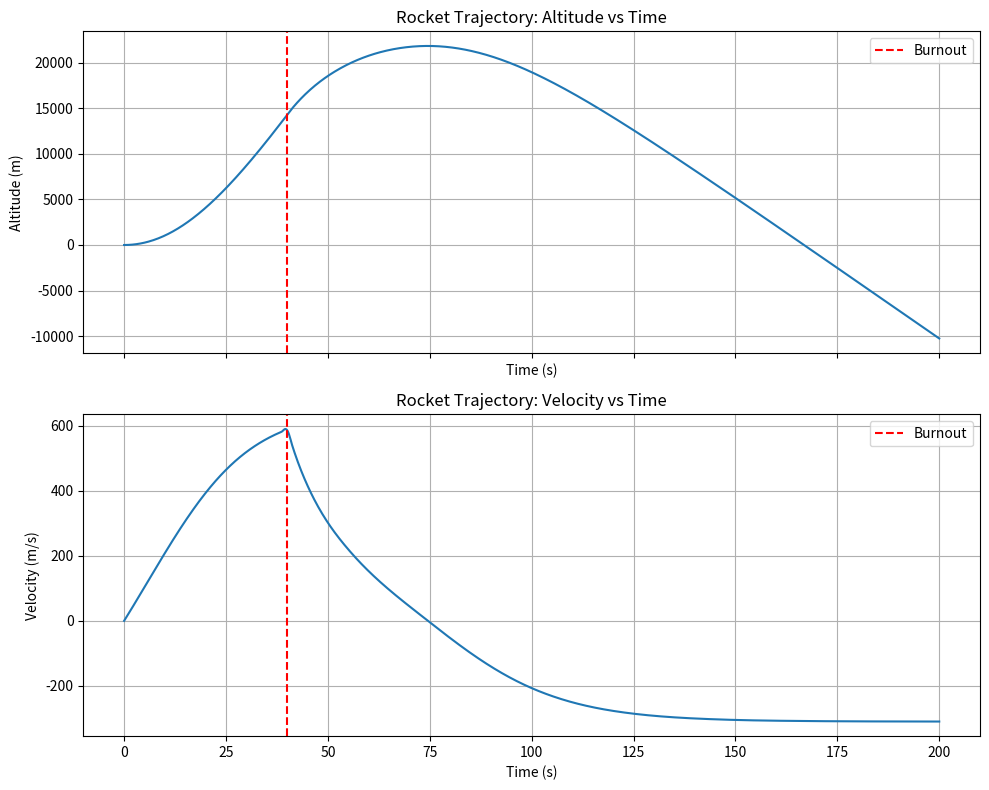

Generate this figure with matplotlib:
# ============================================
# Day 7 Exercise: SciPy — fsolve and solve_ivp
# ============================================
# Replace your manual numerical methods with
# SciPy, then solve a rocket trajectory ODE.
# ============================================

import numpy as np
import matplotlib.pyplot as plt
from scipy.optimize import fsolve
from scipy.integrate import solve_ivp

# =============================================
# PART A: fsolve — Replace your bisection method
# =============================================

gamma = 1.4

# Remember Day 3? You wrote a bisection method to find M from A/A*.
# Now do the same with fsolve.
#
# fsolve needs a function that equals ZERO at the solution.
# If you want A/A*(M) = target, you write:
#   f(M) = A/A*(M) - target = 0
#
# Write a function: area_equation(M, target, gamma)
# It should return: (computed A/A*) - target
#
# Then use fsolve to find M for A/A* = 2.0 (subsonic and supersonic)

# YOUR CODE HERE
# def area_equation(M, target, gamma):
#     ...
#     return computed_A_ratio - target
def area_equation(M, target, gamma):
    term1 = ((2/(gamma+1)) * (1 + ((gamma-1)/2) * M**2))**((gamma+1)/(2*(gamma-1)))
    computed_A_ratio = (1/M) * term1
    return computed_A_ratio - target
# For fsolve with extra arguments, use the 'args' parameter:
#   M_sub = fsolve(area_equation, 0.3, args=(2.0, 1.4))
#   M_sup = fsolve(area_equation, 2.0, args=(2.0, 1.4))
#
# The first argument (0.3 or 2.0) is the initial guess.
# args=(2.0, 1.4) passes target=2.0 and gamma=1.4 to your function.

# YOUR CODE HERE — solve and print both Mach numbers
# Verify: subsonic M ≈ 0.3059, supersonic M ≈ 2.1972
M_sub = fsolve(area_equation, 0.3, args=(2.0, gamma))
M_sup = fsolve(area_equation, 2.0, args=(2.0, gamma))
print(f"Subsonic Mach number: {M_sub[0]:.4f}")
print(f"Supersonic Mach number: {M_sup[0]:.4f}")


# =============================================
# PART B: solve_ivp — Sounding Rocket Trajectory
# =============================================
# A sounding rocket launches vertically. Model its trajectory.
#
# PHYSICS:
#   The rocket has two phases:
#   1. Powered flight (0 to t_burn): thrust is ON, mass decreases
#   2. Coast phase (t_burn to impact): no thrust, only gravity + drag
#
# EQUATIONS (two coupled ODEs):
#   dh/dt = v                    (height changes with velocity)
#   dv/dt = T/m - g - D/m        (Newton's second law)
#
# Where:
#   h = altitude (m)
#   v = velocity (m/s)
#   T = thrust (N) — only during powered flight
#   m = mass (kg) — decreases during burn
#   g = 9.81 m/s²
#   D = 0.5 * Cd * A * rho_air * v² (aerodynamic drag)
#
# GIVEN:
#   m_initial = 500 kg (total mass at launch)
#   m_propellant = 200 kg
#   t_burn = 40 s (burn time)
#   m_dot = m_propellant / t_burn = 5 kg/s (mass flow rate)
#   thrust = 15000 N (constant during burn)
#   Cd = 0.5 (drag coefficient)
#   A = 0.1 m² (cross-section area)
#   rho_air = 1.225 kg/m³ (assume constant for simplicity)
#
# STATE VECTOR:
#   y = [h, v]  → two variables being solved simultaneously
#   dydt = [v, (T - m*g - D) / m]
#
# STEPS:
# 1. Define a function: rocket_ode(t, y)
#    Inside, unpack y: h, v = y[0], y[1]
#    Compute mass at time t: m = m_initial - m_dot * t (during burn)
#    After burn: m = m_initial - m_propellant, T = 0
#    Compute drag: D = 0.5 * Cd * A * rho_air * v * abs(v)
#      (use v*abs(v) instead of v² so drag opposes motion direction)
#    Return [dh/dt, dv/dt]
#
# 2. Solve with solve_ivp:
#    solution = solve_ivp(rocket_ode, [0, 200], [0, 0],
#                         t_eval=np.linspace(0, 200, 1000))
#    Initial conditions: h=0, v=0 at t=0
#
# 3. Plot TWO subplots:
#    Top: Altitude vs Time
#    Bottom: Velocity vs Time
#    Mark t_burn with a vertical dashed line on both plots:
#      plt.axvline(x=t_burn, color='r', linestyle='--', label='Burnout')
#
# 4. Find and print:
#    - Maximum altitude (apogee) and when it occurs
#    - Maximum velocity and when it occurs
#    - Velocity at burnout

# GIVEN VALUES
m_initial = 500       # kg
m_propellant = 200    # kg
t_burn = 40           # s
m_dot = m_propellant / t_burn
thrust = 15000        # N
Cd = 0.5
A = 0.1               # m²
rho_air = 1.225        # kg/m³
g = 9.81

# Step 1: Define the ODE function
# def rocket_ode(t, y):
#     h = y[0]
#     v = y[1]
#     
#     # Determine if we're in powered or coast phase
#     if t < t_burn:
#         T = thrust
#         m = m_initial - m_dot * t
#     else:
#         T = 0
#         m = m_initial - m_propellant
#     
#     # Drag (note: v*abs(v) ensures drag opposes motion)
#     D = ???
#     
#     # Accelerations
#     dhdt = ???
#     dvdt = ???
#     
#     return [dhdt, dvdt]

def rocket_ode(t, y):
    h = y[0]
    v = y[1]
    
    #Determine if we're in powered phase or coast phase
    if t < t_burn:
        T = thrust
        m = m_initial - m_dot * t
    else:
        T = 0
        m = m_initial - m_propellant
        
    #Drag
    D = 0.5 * Cd * A * rho_air * v * abs(v)
    
    #Accelerations
    dhdt = v
    dvdt = (T - m*g - D) / m
    return [dhdt, dvdt]


# Step 2: Solve the ODE
solution = solve_ivp(rocket_ode, [0, 200], [0, 0], t_eval = np.linspace(0, 200, 1000))
t = solution.t
h = solution.y[0]
v = solution.y[1]

# Step 3: Plot altitude and velocity vs time (2 subplots)
fig, (ax1, ax2) = plt.subplots(2, 1, figsize=(10, 8), sharex=True)
ax1.plot(t, h)
ax1.set_xlabel('Time (s)')
ax1.set_ylabel('Altitude (m)')
ax1.set_title('Rocket Trajectory: Altitude vs Time')
ax1.axvline(x=t_burn, color='r', linestyle='--', label='Burnout')
ax1.legend()
ax1.grid()
ax2.plot(t, v)
ax2.set_xlabel('Time (s)')
ax2.set_ylabel('Velocity (m/s)')
ax2.set_title('Rocket Trajectory: Velocity vs Time')
ax2.axvline(x=t_burn, color='r', linestyle='--', label='Burnout')
ax2.legend()
ax2.grid()
plt.tight_layout()
plt.savefig('rocket_trajectory.png', dpi=200)
plt.show()

# Step 4: Find and print key results
# Use np.max(), np.argmax() to find peaks
max_altitude = np.max(h)
time_of_apogee = t[np.argmax(h)]
max_velocity = np.max(v)
time_of_max_velocity = t[np.argmax(v)]
velocity_at_burnout = v[np.argmin(np.abs(t - t_burn))]
print(f"Maximum altitude (apogee): {max_altitude:.2f} m at t = {time_of_apogee:.2f} s")
print(f"Maximum velocity: {max_velocity:.2f} m/s at t = {time_of_max_velocity:.2f} s")
print(f"Velocity at burnout: {velocity_at_burnout:.2f} m/s at t = {t_burn} s")
